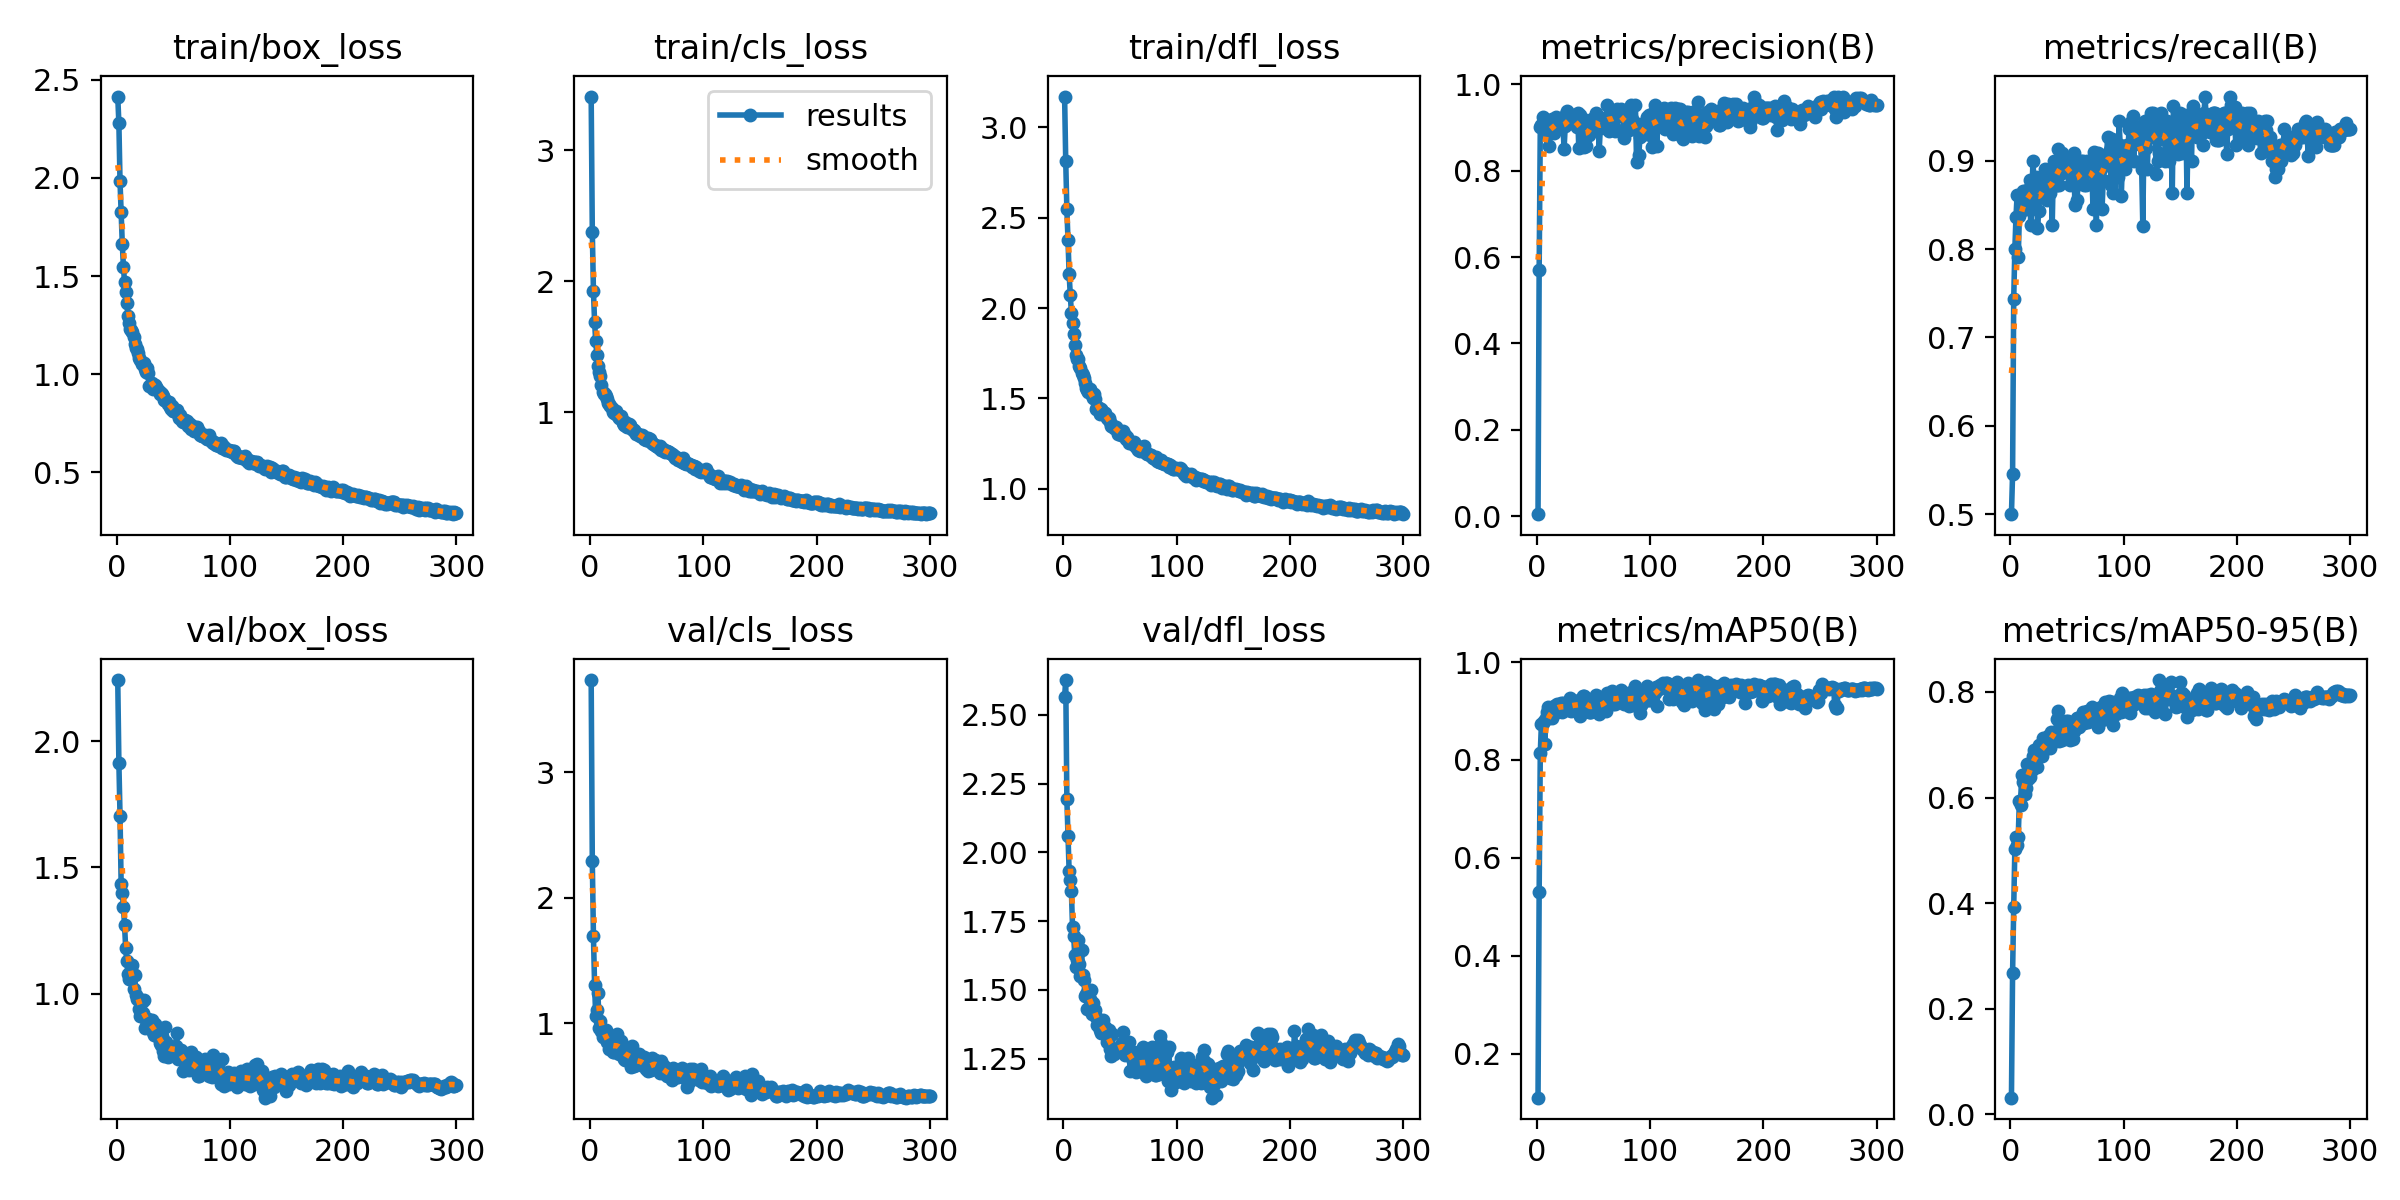

Source data for this figure (header and first rows):
epoch, time, train/box_loss, train/cls_loss, train/dfl_loss, metrics/precision(B), metrics/recall(B), metrics/mAP50(B), metrics/mAP50-95(B), val/box_loss, val/cls_loss, val/dfl_loss, lr/pg0, lr/pg1, lr/pg2
1, 23.77, 2.415, 3.41, 3.17, 0.0046, 0.5, 0.1102, 0.03176, 2.242, 3.735, 2.565, 0.0003309, 0.0003309, 0.06724
2, 44.46, 2.279, 2.379, 2.812, 0.5693, 0.5454, 0.5302, 0.2676, 1.915, 2.29, 2.626, 0.0006621, 0.0006621, 0.03424
3, 64.15, 1.982, 1.925, 2.546, 0.9009, 0.7438, 0.8148, 0.3927, 1.706, 1.696, 2.192, 0.000991, 0.000991, 0.001231
4, 84.05, 1.825, 1.691, 2.376, 0.9048, 0.8, 0.8738, 0.5022, 1.434, 1.309, 2.058, 0.0009901, 0.0009901, 0.0009901
5, 103.5, 1.665, 1.539, 2.189, 0.9238, 0.8364, 0.8749, 0.5258, 1.401, 1.059, 1.931, 0.0009868, 0.0009868, 0.0009868
6, 123.3, 1.547, 1.439, 2.074, 0.896, 0.8611, 0.8801, 0.5098, 1.343, 1.107, 1.9, 0.0009835, 0.0009835, 0.0009835
7, 142.9, 1.467, 1.354, 1.974, 0.8902, 0.7909, 0.8332, 0.5262, 1.271, 1.245, 1.859, 0.0009802, 0.0009802, 0.0009802
8, 162.7, 1.42, 1.307, 1.917, 0.8933, 0.8374, 0.8853, 0.5941, 1.179, 0.9665, 1.727, 0.0009769, 0.0009769, 0.0009769
9, 182.3, 1.365, 1.273, 1.856, 0.9013, 0.8546, 0.8984, 0.5851, 1.127, 1.017, 1.695, 0.0009736, 0.0009736, 0.0009736
10, 201.6, 1.298, 1.203, 1.795, 0.898, 0.8455, 0.9072, 0.6429, 1.077, 0.9424, 1.626, 0.0009703, 0.0009703, 0.0009703
11, 221.1, 1.262, 1.157, 1.739, 0.8562, 0.8662, 0.8855, 0.6302, 1.058, 0.8943, 1.583, 0.000967, 0.000967, 0.000967
12, 240.3, 1.231, 1.134, 1.72, 0.8917, 0.8455, 0.8948, 0.639, 1.082, 0.9028, 1.61, 0.0009637, 0.0009637, 0.0009637
13, 259.9, 1.226, 1.137, 1.72, 0.919, 0.8455, 0.8852, 0.6075, 1.088, 0.9366, 1.68, 0.0009604, 0.0009604, 0.0009604
14, 279.2, 1.214, 1.123, 1.682, 0.9081, 0.8455, 0.8962, 0.6171, 1.112, 0.9448, 1.595, 0.0009571, 0.0009571, 0.0009571
15, 298.9, 1.187, 1.097, 1.671, 0.8882, 0.8665, 0.9103, 0.6633, 1.018, 0.8506, 1.552, 0.0009538, 0.0009538, 0.0009538
16, 320.3, 1.151, 1.068, 1.641, 0.9058, 0.8636, 0.896, 0.6356, 1.074, 0.8659, 1.644, 0.0009505, 0.0009505, 0.0009505
17, 341.2, 1.135, 1.064, 1.63, 0.9236, 0.8787, 0.9118, 0.6394, 0.996, 0.7941, 1.553, 0.0009472, 0.0009472, 0.0009472
18, 362.1, 1.129, 1.048, 1.614, 0.901, 0.8277, 0.914, 0.6601, 0.9771, 0.819, 1.535, 0.0009439, 0.0009439, 0.0009439
19, 382.3, 1.105, 1.028, 1.587, 0.9045, 0.8612, 0.9088, 0.6529, 0.9824, 0.8435, 1.479, 0.0009406, 0.0009406, 0.0009406
20, 403.6, 1.08, 0.9994, 1.558, 0.9144, 0.9, 0.9003, 0.6785, 0.9409, 0.776, 1.486, 0.0009373, 0.0009373, 0.0009373
21, 423.1, 1.072, 0.992, 1.548, 0.916, 0.8727, 0.9161, 0.6896, 0.9096, 0.7754, 1.431, 0.000934, 0.000934, 0.000934
22, 442.3, 1.049, 0.9965, 1.533, 0.9131, 0.8546, 0.8987, 0.6731, 0.9658, 0.8605, 1.499, 0.0009307, 0.0009307, 0.0009307
23, 461.1, 1.055, 1.005, 1.552, 0.905, 0.8818, 0.9164, 0.6819, 0.9231, 0.8175, 1.467, 0.0009274, 0.0009274, 0.0009274
24, 480, 1.055, 0.9782, 1.535, 0.8499, 0.8237, 0.9133, 0.6575, 0.9743, 0.9122, 1.502, 0.0009241, 0.0009241, 0.0009241
25, 498.9, 1.028, 0.9674, 1.518, 0.9027, 0.8434, 0.902, 0.6996, 0.8644, 0.7993, 1.411, 0.0009208, 0.0009208, 0.0009208
26, 518.3, 1.013, 0.9556, 1.503, 0.9306, 0.8636, 0.9141, 0.6891, 0.8961, 0.7558, 1.452, 0.0009175, 0.0009175, 0.0009175
27, 538.1, 1.031, 0.9672, 1.524, 0.9377, 0.8636, 0.9032, 0.6906, 0.8883, 0.8571, 1.418, 0.0009142, 0.0009142, 0.0009142
28, 557.4, 1.003, 0.9401, 1.498, 0.9223, 0.8632, 0.901, 0.6787, 0.9005, 0.8196, 1.428, 0.0009109, 0.0009109, 0.0009109
29, 577.7, 0.9401, 0.9143, 1.442, 0.9104, 0.8818, 0.9261, 0.7135, 0.8961, 0.7685, 1.402, 0.0009076, 0.0009076, 0.0009076
30, 598, 0.9482, 0.9048, 1.451, 0.913, 0.8587, 0.8993, 0.6919, 0.861, 0.7179, 1.373, 0.0009043, 0.0009043, 0.0009043
31, 619.2, 0.9525, 0.9211, 1.445, 0.9278, 0.8909, 0.91, 0.6915, 0.8974, 0.7088, 1.392, 0.000901, 0.000901, 0.000901
32, 639.4, 0.9255, 0.8961, 1.415, 0.9216, 0.8555, 0.9142, 0.7031, 0.8464, 0.7668, 1.355, 0.0008977, 0.0008977, 0.0008977
33, 659.6, 0.9422, 0.889, 1.439, 0.924, 0.8636, 0.9175, 0.7166, 0.8343, 0.7391, 1.345, 0.0008944, 0.0008944, 0.0008944
34, 679.9, 0.9461, 0.9078, 1.433, 0.9157, 0.8886, 0.9086, 0.7018, 0.8797, 0.78, 1.377, 0.0008911, 0.0008911, 0.0008911
35, 699.9, 0.9342, 0.9022, 1.426, 0.9001, 0.8636, 0.9119, 0.6936, 0.873, 0.7728, 1.39, 0.0008878, 0.0008878, 0.0008878
36, 720, 0.9241, 0.8811, 1.416, 0.9331, 0.8879, 0.9163, 0.7232, 0.8357, 0.656, 1.364, 0.0008845, 0.0008845, 0.0008845
37, 740.1, 0.9133, 0.8708, 1.419, 0.8519, 0.8273, 0.922, 0.7188, 0.8228, 0.8237, 1.367, 0.0008812, 0.0008812, 0.0008812
38, 760, 0.8967, 0.8641, 1.389, 0.9298, 0.8909, 0.8893, 0.7043, 0.8028, 0.6792, 1.31, 0.0008779, 0.0008779, 0.0008779
39, 779.4, 0.9043, 0.8659, 1.385, 0.907, 0.9, 0.9082, 0.7177, 0.7967, 0.6612, 1.322, 0.0008746, 0.0008746, 0.0008746
40, 798.8, 0.9005, 0.8498, 1.39, 0.8915, 0.8727, 0.9145, 0.7249, 0.8305, 0.7226, 1.354, 0.0008713, 0.0008713, 0.0008713
41, 818.4, 0.8881, 0.8328, 1.368, 0.9196, 0.8727, 0.931, 0.7483, 0.7727, 0.667, 1.287, 0.000868, 0.000868, 0.000868
42, 837.8, 0.8686, 0.8343, 1.347, 0.8552, 0.9128, 0.9303, 0.763, 0.7528, 0.6879, 1.261, 0.0008647, 0.0008647, 0.0008647
43, 857.2, 0.8683, 0.8257, 1.35, 0.8577, 0.8727, 0.9147, 0.7068, 0.8673, 0.7525, 1.341, 0.0008614, 0.0008614, 0.0008614
44, 876.4, 0.8628, 0.8176, 1.349, 0.8822, 0.8853, 0.9089, 0.7224, 0.8067, 0.7116, 1.279, 0.0008581, 0.0008581, 0.0008581
45, 895.7, 0.8491, 0.8183, 1.339, 0.8942, 0.9, 0.9237, 0.7389, 0.7489, 0.6721, 1.267, 0.0008548, 0.0008548, 0.0008548
46, 916.1, 0.857, 0.8273, 1.344, 0.8827, 0.9091, 0.8987, 0.7096, 0.7853, 0.6863, 1.285, 0.0008515, 0.0008515, 0.0008515
47, 935.4, 0.8347, 0.8152, 1.324, 0.9037, 0.9, 0.8971, 0.7222, 0.7834, 0.6863, 1.282, 0.0008482, 0.0008482, 0.0008482
48, 954.7, 0.8208, 0.7909, 1.303, 0.8942, 0.8909, 0.8971, 0.7156, 0.7901, 0.7317, 1.286, 0.0008449, 0.0008449, 0.0008449
49, 974.8, 0.8353, 0.7894, 1.321, 0.9207, 0.8909, 0.9157, 0.7441, 0.7672, 0.6388, 1.281, 0.0008416, 0.0008416, 0.0008416
50, 994.2, 0.8122, 0.7827, 1.314, 0.9076, 0.8928, 0.9078, 0.7249, 0.7721, 0.6646, 1.284, 0.0008383, 0.0008383, 0.0008383
51, 1014, 0.8101, 0.7995, 1.298, 0.925, 0.8969, 0.9123, 0.7456, 0.7571, 0.6177, 1.299, 0.000835, 0.000835, 0.000835
52, 1034, 0.8152, 0.7869, 1.307, 0.9331, 0.8869, 0.9317, 0.7331, 0.7935, 0.628, 1.306, 0.0008317, 0.0008317, 0.0008317
53, 1053, 0.8151, 0.7943, 1.319, 0.9157, 0.8727, 0.9194, 0.7088, 0.8438, 0.6448, 1.348, 0.0008284, 0.0008284, 0.0008284
54, 1073, 0.7944, 0.7709, 1.296, 0.9239, 0.8831, 0.9046, 0.7373, 0.7412, 0.632, 1.262, 0.0008251, 0.0008251, 0.0008251
55, 1093, 0.7746, 0.7616, 1.274, 0.8463, 0.9008, 0.8934, 0.7106, 0.7765, 0.7236, 1.292, 0.0008218, 0.0008218, 0.0008218
56, 1112, 0.7925, 0.7587, 1.29, 0.898, 0.9091, 0.9218, 0.7269, 0.7617, 0.6779, 1.272, 0.0008185, 0.0008185, 0.0008185
57, 1132, 0.7765, 0.7488, 1.271, 0.9212, 0.8499, 0.9173, 0.7327, 0.7775, 0.7065, 1.274, 0.0008152, 0.0008152, 0.0008152
58, 1151, 0.7594, 0.7394, 1.254, 0.9057, 0.8727, 0.9085, 0.7383, 0.7631, 0.6791, 1.31, 0.0008119, 0.0008119, 0.0008119
59, 1171, 0.7577, 0.7392, 1.259, 0.904, 0.8556, 0.9044, 0.7509, 0.6927, 0.7004, 1.205, 0.0008086, 0.0008086, 0.0008086
60, 1190, 0.7643, 0.7368, 1.257, 0.8984, 0.8838, 0.9295, 0.7504, 0.7542, 0.6506, 1.279, 0.0008053, 0.0008053, 0.0008053
... 240 more rows
